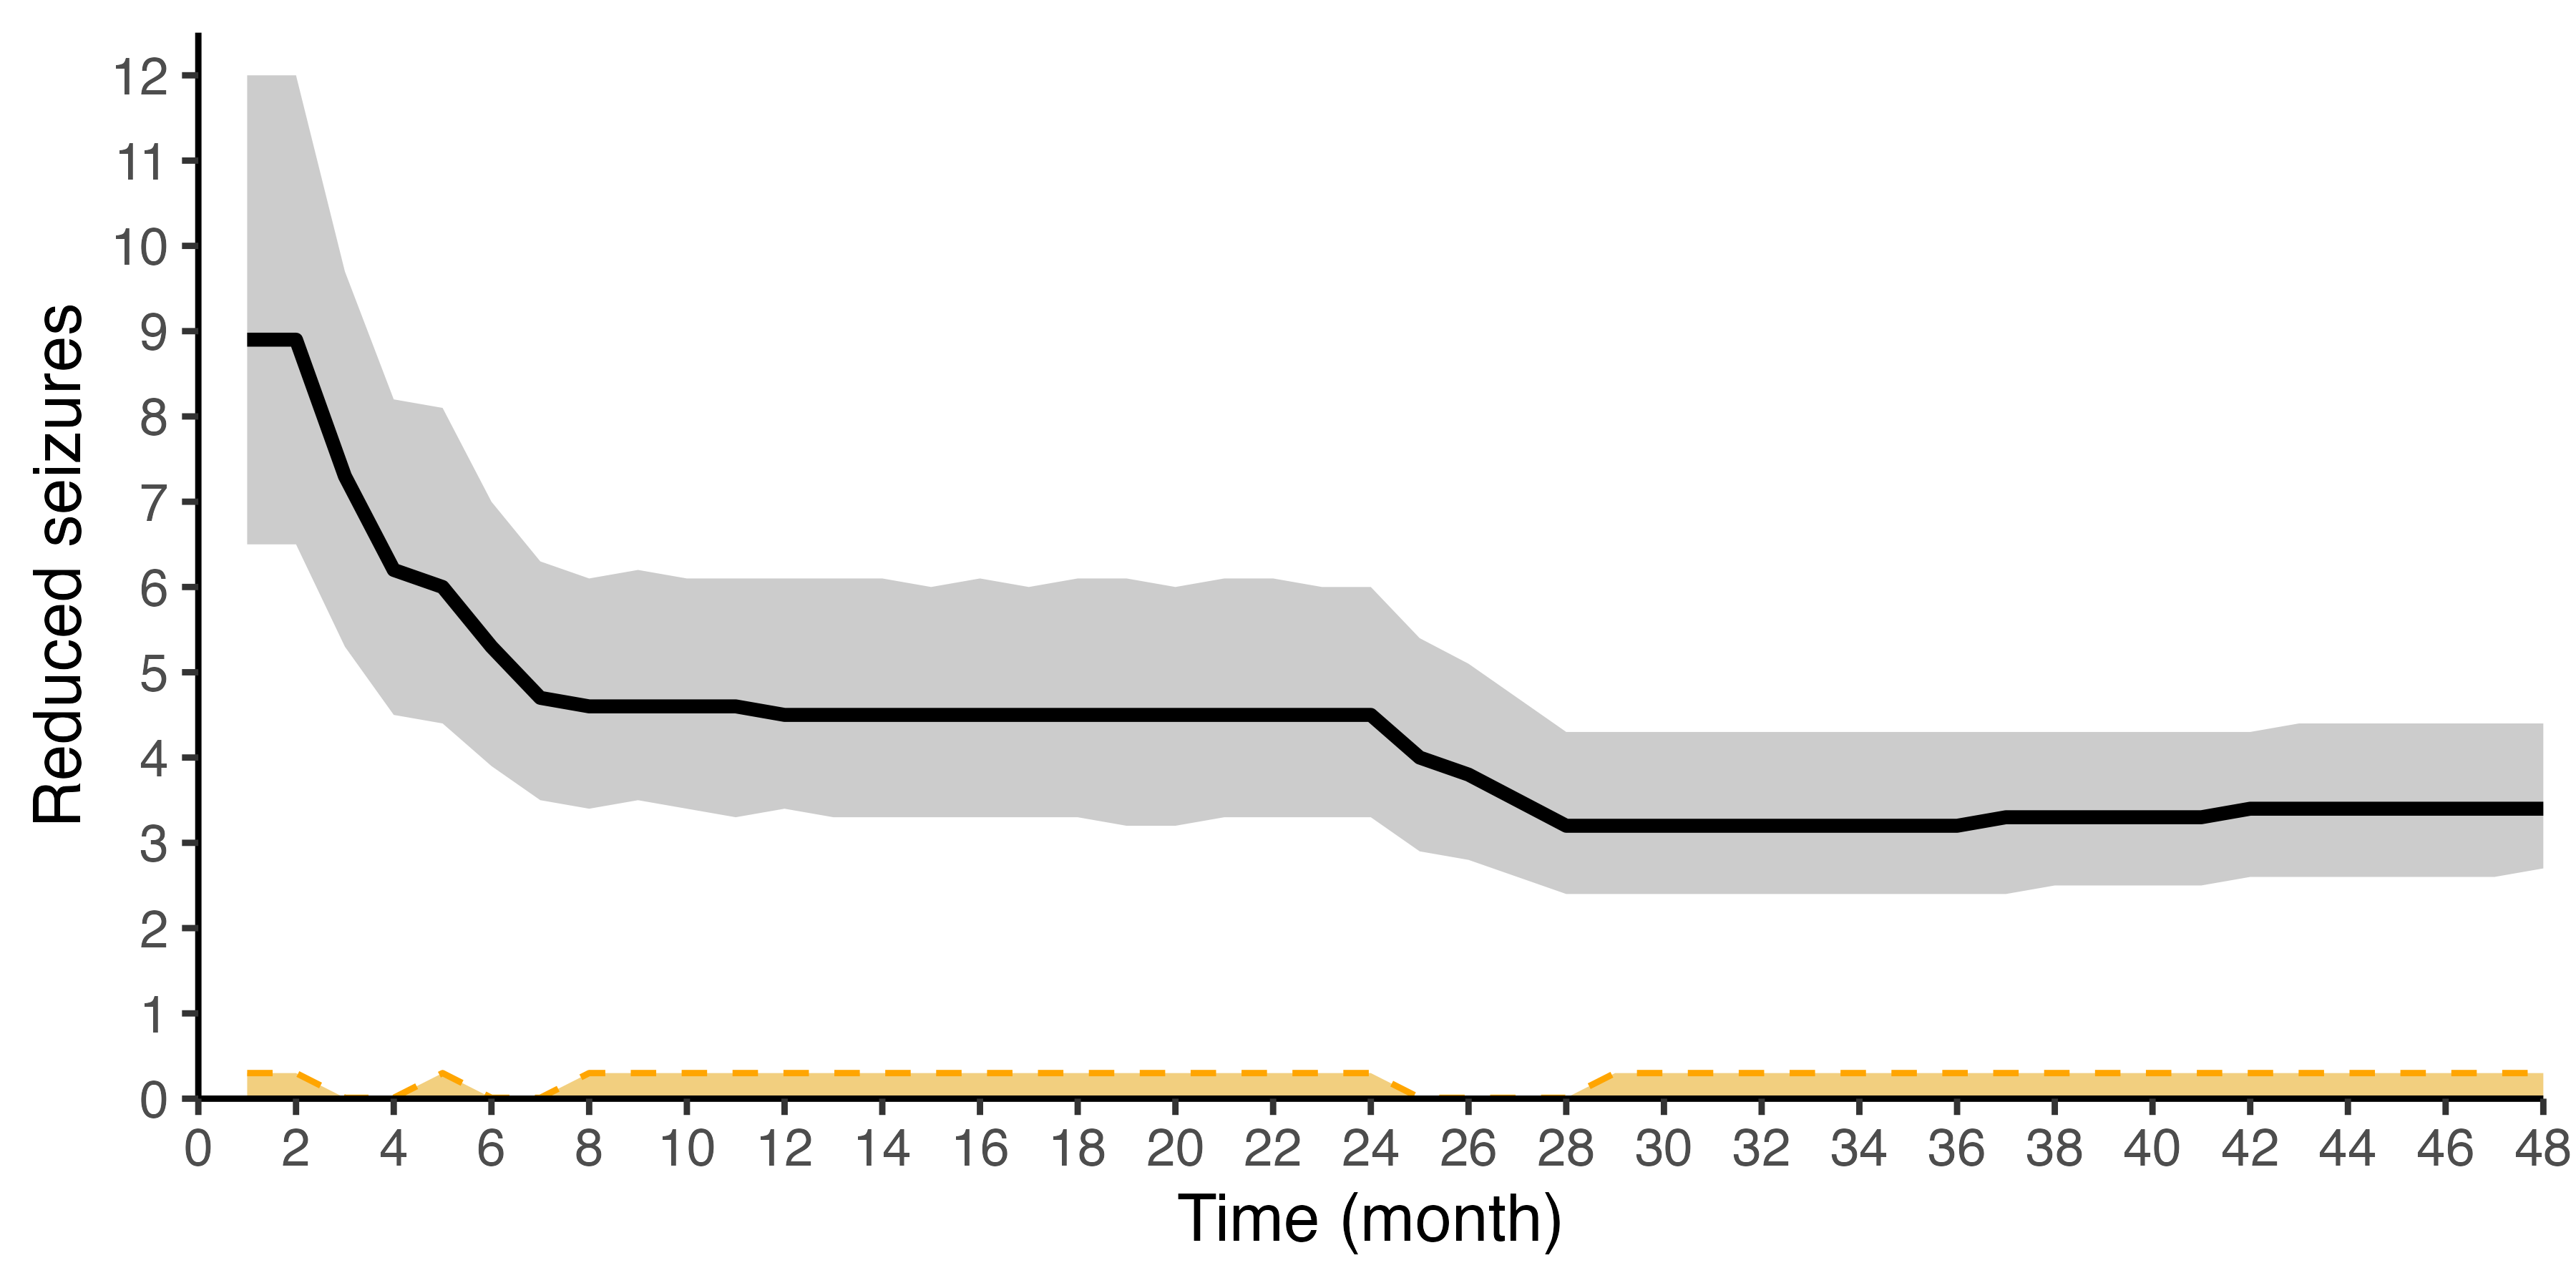

The data file committed next to this chart (first rows):
, median, CI_low, CI_high, month, treatment, marker
50%, 8.9, 6.5, 12, 1, on, 0.3
50%1, 8.9, 6.5, 12, 2, on, 0.3
50%2, 7.3, 5.3, 9.7, 3, off, 0.01
50%3, 6.2, 4.5, 8.2, 4, off, 0.01
50%4, 6, 4.4, 8.1, 5, on, 0.3
50%5, 5.3, 3.9, 7, 6, off, 0.01
50%6, 4.7, 3.5, 6.3, 7, off, 0.01
50%7, 4.6, 3.4, 6.1, 8, on, 0.3
50%8, 4.6, 3.5, 6.2, 9, on, 0.3
50%9, 4.6, 3.4, 6.1, 10, on, 0.3
50%10, 4.6, 3.3, 6.1, 11, on, 0.3
50%11, 4.5, 3.4, 6.1, 12, on, 0.3
50%12, 4.5, 3.3, 6.1, 13, on, 0.3
50%13, 4.5, 3.3, 6.1, 14, on, 0.3
50%14, 4.5, 3.3, 6, 15, on, 0.3
50%15, 4.5, 3.3, 6.1, 16, on, 0.3
50%16, 4.5, 3.3, 6, 17, on, 0.3
50%17, 4.5, 3.3, 6.1, 18, on, 0.3
50%18, 4.5, 3.2, 6.1, 19, on, 0.3
50%19, 4.5, 3.2, 6, 20, on, 0.3
50%20, 4.5, 3.3, 6.1, 21, on, 0.3
50%21, 4.5, 3.3, 6.1, 22, on, 0.3
50%22, 4.5, 3.3, 6, 23, on, 0.3
50%23, 4.5, 3.3, 6, 24, on, 0.3
50%24, 4, 2.9, 5.4, 25, off, 0.01
50%25, 3.8, 2.8, 5.1, 26, off, 0.01
50%26, 3.5, 2.6, 4.7, 27, off, 0.01
50%27, 3.2, 2.4, 4.3, 28, off, 0.01
50%28, 3.2, 2.4, 4.3, 29, on, 0.3
50%29, 3.2, 2.4, 4.3, 30, on, 0.3
50%30, 3.2, 2.4, 4.3, 31, on, 0.3
50%31, 3.2, 2.4, 4.3, 32, on, 0.3
50%32, 3.2, 2.4, 4.3, 33, on, 0.3
50%33, 3.2, 2.4, 4.3, 34, on, 0.3
50%34, 3.2, 2.4, 4.3, 35, on, 0.3
50%35, 3.2, 2.4, 4.3, 36, on, 0.3
50%36, 3.3, 2.4, 4.3, 37, on, 0.3
50%37, 3.3, 2.5, 4.3, 38, on, 0.3
50%38, 3.3, 2.5, 4.3, 39, on, 0.3
50%39, 3.3, 2.5, 4.3, 40, on, 0.3
50%40, 3.3, 2.5, 4.3, 41, on, 0.3
50%41, 3.4, 2.6, 4.3, 42, on, 0.3
50%42, 3.4, 2.6, 4.4, 43, on, 0.3
50%43, 3.4, 2.6, 4.4, 44, on, 0.3
50%44, 3.4, 2.6, 4.4, 45, on, 0.3
50%45, 3.4, 2.6, 4.4, 46, on, 0.3
50%46, 3.4, 2.6, 4.4, 47, on, 0.3
50%47, 3.4, 2.7, 4.4, 48, on, 0.3
